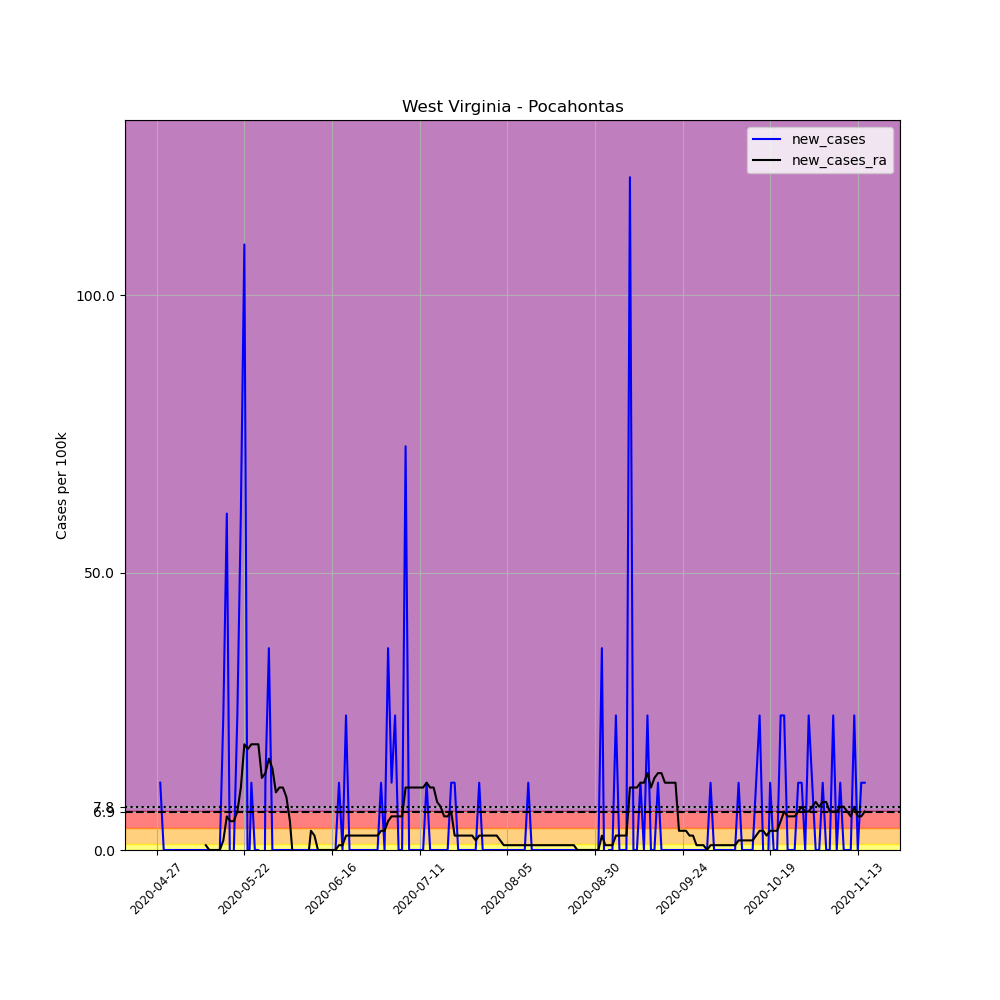

The data file committed next to this chart (first rows):
, date, county, state, fips, cases, deaths, COUNTY, STNAME, CTYNAME, POPESTIMATE2019, per_100k, new_cases, new_cases_ra
659037, 2020-04-27, Pocahontas, West Virginia, 54075, 1, 0, 75, West Virginia, Pocahontas, 8247, 12.13, , 
659038, 2020-04-28, Pocahontas, West Virginia, 54075, 2, 0, 75, West Virginia, Pocahontas, 8247, 24.25, 12.13, 
659039, 2020-04-29, Pocahontas, West Virginia, 54075, 2, 0, 75, West Virginia, Pocahontas, 8247, 24.25, 0.0, 
659040, 2020-04-30, Pocahontas, West Virginia, 54075, 2, 0, 75, West Virginia, Pocahontas, 8247, 24.25, 0.0, 
659041, 2020-05-01, Pocahontas, West Virginia, 54075, 2, 0, 75, West Virginia, Pocahontas, 8247, 24.25, 0.0, 
659042, 2020-05-02, Pocahontas, West Virginia, 54075, 2, 0, 75, West Virginia, Pocahontas, 8247, 24.25, 0.0, 
659043, 2020-05-03, Pocahontas, West Virginia, 54075, 2, 0, 75, West Virginia, Pocahontas, 8247, 24.25, 0.0, 
659044, 2020-05-04, Pocahontas, West Virginia, 54075, 2, 0, 75, West Virginia, Pocahontas, 8247, 24.25, 0.0, 
659045, 2020-05-05, Pocahontas, West Virginia, 54075, 2, 0, 75, West Virginia, Pocahontas, 8247, 24.25, 0.0, 
659046, 2020-05-06, Pocahontas, West Virginia, 54075, 2, 0, 75, West Virginia, Pocahontas, 8247, 24.25, 0.0, 
659047, 2020-05-07, Pocahontas, West Virginia, 54075, 2, 0, 75, West Virginia, Pocahontas, 8247, 24.25, 0.0, 
659048, 2020-05-08, Pocahontas, West Virginia, 54075, 2, 0, 75, West Virginia, Pocahontas, 8247, 24.25, 0.0, 
659049, 2020-05-09, Pocahontas, West Virginia, 54075, 2, 0, 75, West Virginia, Pocahontas, 8247, 24.25, 0.0, 
659050, 2020-05-10, Pocahontas, West Virginia, 54075, 2, 0, 75, West Virginia, Pocahontas, 8247, 24.25, 0.0, 
659051, 2020-05-11, Pocahontas, West Virginia, 54075, 2, 0, 75, West Virginia, Pocahontas, 8247, 24.25, 0.0, 0.8661
659052, 2020-05-12, Pocahontas, West Virginia, 54075, 2, 0, 75, West Virginia, Pocahontas, 8247, 24.25, 0.0, 0.0
659053, 2020-05-13, Pocahontas, West Virginia, 54075, 2, 0, 75, West Virginia, Pocahontas, 8247, 24.25, 0.0, 0.0
659054, 2020-05-14, Pocahontas, West Virginia, 54075, 2, 0, 75, West Virginia, Pocahontas, 8247, 24.25, 0.0, 0.0
659055, 2020-05-15, Pocahontas, West Virginia, 54075, 2, 0, 75, West Virginia, Pocahontas, 8247, 24.25, 0.0, 0.0
659056, 2020-05-16, Pocahontas, West Virginia, 54075, 4, 0, 75, West Virginia, Pocahontas, 8247, 48.5, 24.25, 1.732
659057, 2020-05-17, Pocahontas, West Virginia, 54075, 9, 0, 75, West Virginia, Pocahontas, 8247, 109.1, 60.63, 6.063
659058, 2020-05-18, Pocahontas, West Virginia, 54075, 8, 0, 75, West Virginia, Pocahontas, 8247, 97, -12.13, 5.197
659059, 2020-05-19, Pocahontas, West Virginia, 54075, 8, 0, 75, West Virginia, Pocahontas, 8247, 97, 0.0, 5.197
659060, 2020-05-20, Pocahontas, West Virginia, 54075, 10, 0, 75, West Virginia, Pocahontas, 8247, 121.3, 24.25, 6.929
659061, 2020-05-21, Pocahontas, West Virginia, 54075, 15, 0, 75, West Virginia, Pocahontas, 8247, 181.9, 60.63, 11.26
659062, 2020-05-22, Pocahontas, West Virginia, 54075, 24, 0, 75, West Virginia, Pocahontas, 8247, 291, 109.1, 19.05
659063, 2020-05-23, Pocahontas, West Virginia, 54075, 23, 0, 75, West Virginia, Pocahontas, 8247, 278.9, -12.13, 18.19
659064, 2020-05-24, Pocahontas, West Virginia, 54075, 24, 0, 75, West Virginia, Pocahontas, 8247, 291, 12.13, 19.05
659065, 2020-05-25, Pocahontas, West Virginia, 54075, 24, 0, 75, West Virginia, Pocahontas, 8247, 291, 0.0, 19.05
659066, 2020-05-26, Pocahontas, West Virginia, 54075, 24, 0, 75, West Virginia, Pocahontas, 8247, 291, 0.0, 19.05
659067, 2020-05-27, Pocahontas, West Virginia, 54075, 17, 0, 75, West Virginia, Pocahontas, 8247, 206.1, -84.88, 12.99
659068, 2020-05-28, Pocahontas, West Virginia, 54075, 18, 0, 75, West Virginia, Pocahontas, 8247, 218.3, 12.13, 13.86
659069, 2020-05-29, Pocahontas, West Virginia, 54075, 21, 0, 75, West Virginia, Pocahontas, 8247, 254.6, 36.38, 16.46
659070, 2020-05-30, Pocahontas, West Virginia, 54075, 21, 0, 75, West Virginia, Pocahontas, 8247, 254.6, 0.0, 14.72
659071, 2020-05-31, Pocahontas, West Virginia, 54075, 21, 0, 75, West Virginia, Pocahontas, 8247, 254.6, 0.0, 10.39
659072, 2020-06-01, Pocahontas, West Virginia, 54075, 21, 0, 75, West Virginia, Pocahontas, 8247, 254.6, 0.0, 11.26
659073, 2020-06-02, Pocahontas, West Virginia, 54075, 21, 0, 75, West Virginia, Pocahontas, 8247, 254.6, 0.0, 11.26
659074, 2020-06-03, Pocahontas, West Virginia, 54075, 21, 0, 75, West Virginia, Pocahontas, 8247, 254.6, 0.0, 9.527
659075, 2020-06-04, Pocahontas, West Virginia, 54075, 21, 0, 75, West Virginia, Pocahontas, 8247, 254.6, 0.0, 5.197
659076, 2020-06-05, Pocahontas, West Virginia, 54075, 21, 0, 75, West Virginia, Pocahontas, 8247, 254.6, 0.0, -2.598
659077, 2020-06-06, Pocahontas, West Virginia, 54075, 21, 0, 75, West Virginia, Pocahontas, 8247, 254.6, 0.0, -1.732
659078, 2020-06-07, Pocahontas, West Virginia, 54075, 21, 0, 75, West Virginia, Pocahontas, 8247, 254.6, 0.0, -2.598
659079, 2020-06-08, Pocahontas, West Virginia, 54075, 21, 0, 75, West Virginia, Pocahontas, 8247, 254.6, 0.0, -2.598
659080, 2020-06-09, Pocahontas, West Virginia, 54075, 21, 0, 75, West Virginia, Pocahontas, 8247, 254.6, 0.0, -2.598
659081, 2020-06-10, Pocahontas, West Virginia, 54075, 21, 0, 75, West Virginia, Pocahontas, 8247, 254.6, 0.0, 3.464
659082, 2020-06-11, Pocahontas, West Virginia, 54075, 21, 0, 75, West Virginia, Pocahontas, 8247, 254.6, 0.0, 2.598
659083, 2020-06-12, Pocahontas, West Virginia, 54075, 21, 0, 75, West Virginia, Pocahontas, 8247, 254.6, 0.0, 0.0
659084, 2020-06-13, Pocahontas, West Virginia, 54075, 21, 0, 75, West Virginia, Pocahontas, 8247, 254.6, 0.0, 0.0
659085, 2020-06-14, Pocahontas, West Virginia, 54075, 21, 0, 75, West Virginia, Pocahontas, 8247, 254.6, 0.0, 0.0
659086, 2020-06-15, Pocahontas, West Virginia, 54075, 21, 0, 75, West Virginia, Pocahontas, 8247, 254.6, 0.0, 0.0
659087, 2020-06-16, Pocahontas, West Virginia, 54075, 21, 0, 75, West Virginia, Pocahontas, 8247, 254.6, 0.0, 0.0
659088, 2020-06-17, Pocahontas, West Virginia, 54075, 21, 0, 75, West Virginia, Pocahontas, 8247, 254.6, 0.0, 0.0
659089, 2020-06-18, Pocahontas, West Virginia, 54075, 22, 0, 75, West Virginia, Pocahontas, 8247, 266.8, 12.13, 0.8661
659090, 2020-06-19, Pocahontas, West Virginia, 54075, 22, 0, 75, West Virginia, Pocahontas, 8247, 266.8, 0.0, 0.8661
659091, 2020-06-20, Pocahontas, West Virginia, 54075, 24, 0, 75, West Virginia, Pocahontas, 8247, 291, 24.25, 2.598
659092, 2020-06-21, Pocahontas, West Virginia, 54075, 24, 0, 75, West Virginia, Pocahontas, 8247, 291, 0.0, 2.598
659093, 2020-06-22, Pocahontas, West Virginia, 54075, 24, 0, 75, West Virginia, Pocahontas, 8247, 291, 0.0, 2.598
659094, 2020-06-23, Pocahontas, West Virginia, 54075, 24, 0, 75, West Virginia, Pocahontas, 8247, 291, 0.0, 2.598
659095, 2020-06-24, Pocahontas, West Virginia, 54075, 24, 0, 75, West Virginia, Pocahontas, 8247, 291, 0.0, 2.598
659096, 2020-06-25, Pocahontas, West Virginia, 54075, 24, 0, 75, West Virginia, Pocahontas, 8247, 291, 0.0, 2.598
... 143 more rows
